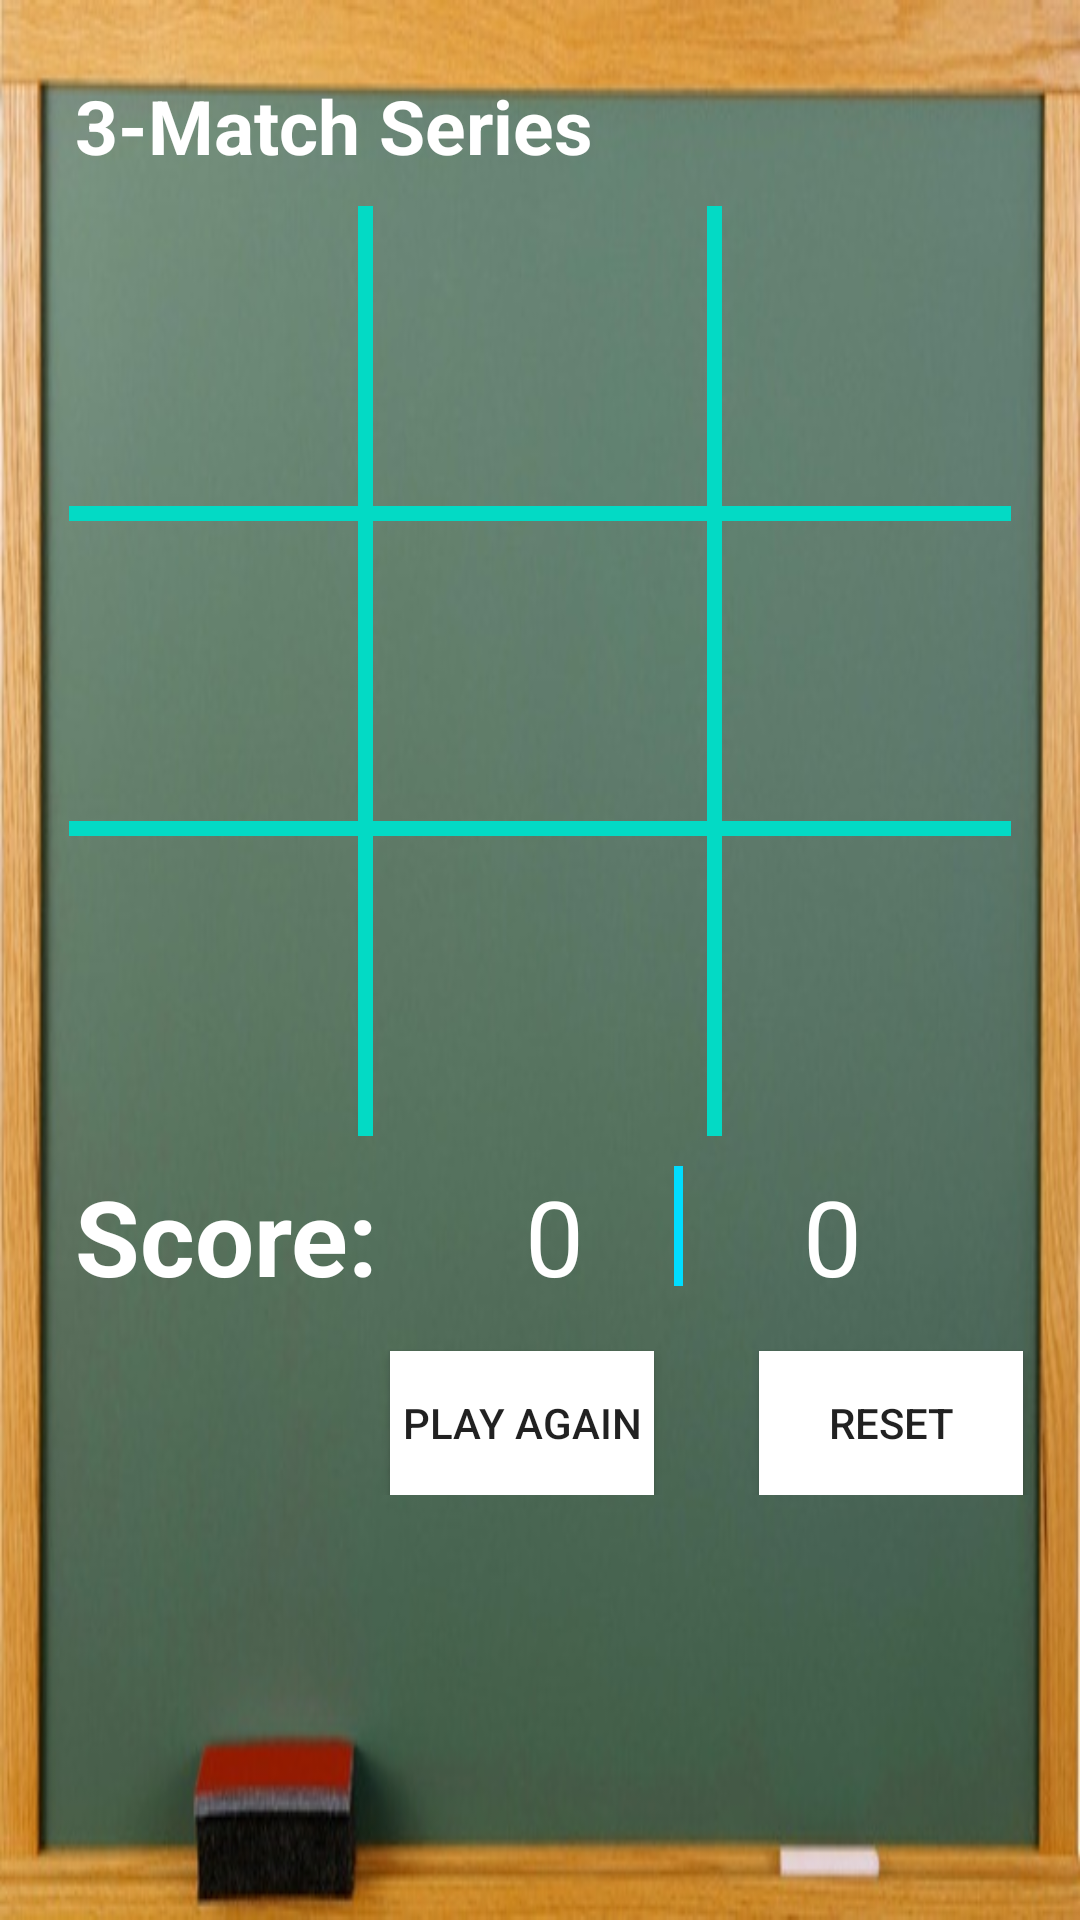

The Android layout XML behind this screen, and the referenced resources:
<!-- AndroidManifest.xml: application theme AppTheme -->
<!-- res/layout/activity_main.xml -->
<?xml version="1.0" encoding="utf-8"?>
<LinearLayout xmlns:android="http://schemas.android.com/apk/res/android"
    xmlns:app="http://schemas.android.com/apk/res-auto"
    xmlns:tools="http://schemas.android.com/tools"
    android:layout_width="match_parent"
    android:layout_height="match_parent"
    android:background="@drawable/newboard"
    android:backgroundTintMode="add"
    android:orientation="vertical"
    tools:context="com.example.abhishekpc.tictactoe.MainActivity">
<TextView
    android:id="@+id/infoofgame"
    android:layout_width="wrap_content"
    android:layout_height="wrap_content"
    android:text="3-Match Series"
    android:layout_marginTop="25dp"
    android:textColor="@android:color/background_light"
    android:textSize="25dp"
    android:textStyle="bold"
    android:layout_marginLeft="25dp"/>
    <LinearLayout
        android:id="@+id/linearLayout"
        android:layout_width="match_parent"
        android:layout_height="wrap_content"
        android:layout_marginLeft="8dp"
        android:layout_marginRight="8dp"
        android:layout_marginTop="10dp"
        android:orientation="vertical">

        <LinearLayout
            android:id="@+id/line1"
            android:layout_width="match_parent"
            android:layout_height="wrap_content"
            android:orientation="horizontal">

            <ImageView
                android:id="@+id/imageView"
                android:layout_width="90dp"
                android:layout_height="90dp"
                android:layout_weight="1"
                android:tag="0"
                android:onClick="imagetapped"
                app:srcCompat="@mipmap/ic_launcher" />

            <View
                android:layout_width="5dp"
                android:layout_height="100dp"
                android:background="@color/colorAccent"></View>

            <ImageView
                android:id="@+id/imageView2"
                android:layout_width="90dp"
                android:layout_height="90dp"
                android:layout_weight="1"
                android:onClick="imagetapped"
                android:tag="1"
                app:srcCompat="@mipmap/ic_launcher" />
            <View
                android:layout_width="5dp"
                android:layout_height="100dp"
                android:background="@color/colorAccent"></View>
            <ImageView
                android:id="@+id/imageView3"
                android:layout_width="90dp"
                android:layout_height="90dp"
                android:layout_weight="1"
                android:tag="2"
                android:onClick="imagetapped"
                app:srcCompat="@mipmap/ic_launcher"
         />

        </LinearLayout>
        <View
            android:layout_width="match_parent"
            android:layout_marginLeft="15dp"
            android:layout_marginRight="15dp"
            android:layout_height="5dp"
            android:background="@color/colorAccent"></View>
        <LinearLayout
            android:id="@+id/line2"
            android:layout_width="match_parent"
            android:layout_height="wrap_content"
            android:orientation="horizontal">

            <ImageView
                android:id="@+id/imageView4"
                android:layout_width="90dp"
                android:layout_height="90dp"
                android:layout_weight="1"
                android:tag="3"
                android:onClick="imagetapped"
                app:srcCompat="@mipmap/ic_launcher" />

            <View
                android:layout_width="5dp"
                android:layout_height="100dp"
                android:background="@color/colorAccent"></View>
            <ImageView
                android:id="@+id/imageView5"
                android:layout_width="90dp"
                android:layout_height="90dp"
                android:layout_weight="1"
                android:tag="4"
                android:onClick="imagetapped"
                app:srcCompat="@mipmap/ic_launcher" />
            <View
                android:layout_width="5dp"
                android:layout_height="100dp"
                android:background="@color/colorAccent"></View>
            <ImageView
                android:id="@+id/imageView6"
                android:layout_width="90dp"
                android:layout_height="90dp"
                android:layout_weight="1"
                android:tag="5"
                android:onClick="imagetapped"
                app:srcCompat="@mipmap/ic_launcher" />
        </LinearLayout>
        <View
            android:layout_width="match_parent"
            android:layout_marginLeft="15dp"
            android:layout_marginRight="15dp"
            android:layout_height="5dp"
            android:background="@color/colorAccent"></View>
        <LinearLayout
            android:id="@+id/line3"
            android:layout_width="match_parent"
            android:layout_height="wrap_content"
            android:orientation="horizontal">

            <ImageView
                android:id="@+id/imageView7"
                android:layout_width="90dp"
                android:layout_height="90dp"
                android:layout_weight="1"
                android:tag="6"
                android:onClick="imagetapped"
                app:srcCompat="@mipmap/ic_launcher" />
            <View
                android:layout_width="5dp"
                android:layout_height="100dp"
                android:background="@color/colorAccent"></View>
            <ImageView
                android:id="@+id/imageView8"
                android:layout_width="90dp"
                android:layout_height="90dp"
                android:layout_weight="1"
                android:tag="7"
                android:onClick="imagetapped"
                app:srcCompat="@mipmap/ic_launcher" />
            <View
                android:layout_width="5dp"
                android:layout_height="100dp"
                android:background="@color/colorAccent"></View>
            <ImageView
                android:id="@+id/imageView9"
                android:layout_width="90dp"
                android:layout_height="90dp"
                android:tag="8"
                android:layout_weight="1"
                android:onClick="imagetapped"
                app:srcCompat="@mipmap/ic_launcher" />
        </LinearLayout>
    </LinearLayout>
<LinearLayout
    android:layout_width="wrap_content"
    android:layout_height="wrap_content"
    android:layout_marginTop="10dp">
    <TextView
        android:layout_width="wrap_content"
        android:layout_height="wrap_content"
        android:text="Score: "
        android:textColor="@android:color/background_light"
        android:textSize="35dp"
        android:textStyle="bold"
        android:layout_marginLeft="25dp"
        />
    <TextView
        android:layout_width="wrap_content"
        android:layout_height="wrap_content"
        android:layout_marginLeft="40dp"
        android:textSize="35dp"
        android:text="0"
        android:textColor="@android:color/background_light"
        android:id="@+id/score1"/>
    <View
        android:background="@android:color/holo_blue_bright"
        android:layout_width="3dp"
        android:layout_height="40dp"
        android:layout_marginLeft="30dp"></View>
    <TextView
        android:layout_width="wrap_content"
        android:layout_height="wrap_content"
        android:layout_marginLeft="40dp"
        android:textSize="35dp"
        android:textColor="@android:color/background_light"
        android:text="0"
        android:id="@+id/score2"/>
</LinearLayout>
    <LinearLayout
        android:layout_width="match_parent"
        android:layout_height="wrap_content">
    <Button
        android:id="@+id/playagain"
        android:layout_width="wrap_content"
        android:layout_height="wrap_content"
        android:layout_marginLeft="130dp"
        android:layout_marginTop="15dp"
        android:onClick="playagain"
        android:text="@string/button"
        android:background="@android:color/background_light"
        />
    <Button
        android:layout_width="wrap_content"
        android:layout_height="wrap_content"
        android:id="@+id/reset"
        android:onClick="reset"
        android:layout_marginLeft="35dp"
        android:layout_marginTop="15dp"
        android:text="Reset"
        android:background="@android:color/background_light"/>
    </LinearLayout>
</LinearLayout>
<!-- resources referenced by this layout -->
<resources>
  <!-- drawable newboard: jpg bitmap (drawable, 41584 bytes) -->
  <string name="button">Play Again</string>&gt;
  <style name="AppTheme" parent="Theme.AppCompat.Light.DarkActionBar">
          
          <item name="colorPrimary">@color/colorPrimary</item>
          <item name="colorPrimaryDark">@color/colorPrimaryDark</item>
          <item name="colorAccent">@color/colorAccent</item>
      </style>
  <!-- not gathered from this repository: default colours our renderer supplied (Android Studio template values) -->
  <color name="colorPrimary">#FF6200EE</color>
  <color name="colorPrimaryDark">#FF3700B3</color>
  <color name="colorAccent">#FF03DAC5</color>
</resources>
